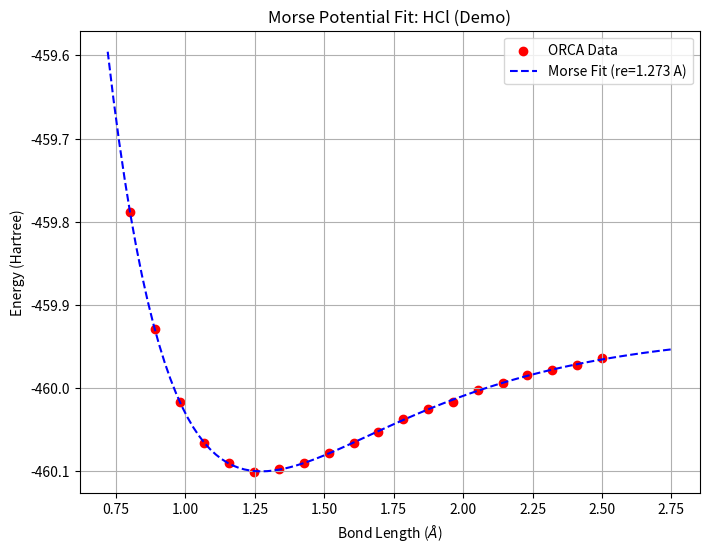

Write Python code to recreate this figure. (Note: this script raises an exception after producing the figure.)

import numpy as np
import matplotlib.pyplot as plt
from scipy.optimize import curve_fit
import sys
import re

def morse_potential(r, De, a, re_dist, E_inf):
    """
    V(r) = De * (1 - exp(-a * (r - re)))^2 + E_inf
    """
    return De * (1 - np.exp(-a * (r - re_dist)))**2 + E_inf

def parse_orca_scan(filename):
    """
    Parses an ORCA output file for a Relaxed Surface Scan.
    Returns distances (Angstrom) and energies (Hartree).
    """
    distances = []
    energies = []
    
    # Regex to find the "Scan" data block in ORCA output
    # Note: This is an approximation. Real parsing might need to be more robust depending on ORCA version.
    # We'll look for the final "Surface Scan" table usually printed at the end.
    
    # A simple fallback for this study: manual data entry or reading a formatted .dat file?
    # Let's try to parse the standardized output if possible. 
    # ORCA relaxed scan steps often look like:
    # "The Calculated Surface using the 'Actual' Geometry"
    
    try:
        with open(filename, 'r') as f:
            lines = f.readlines()
            
        reading_scan = False
        for line in lines:
            if "The Calculated Surface using the 'Actual' Geometry" in line:
                reading_scan = True
                continue
                
            if reading_scan:
                if len(line.strip()) == 0:
                    continue
                parts = line.split()
                # Check if line is numeric data (dist, energy)
                try:
                    d = float(parts[0])
                    e = float(parts[1])
                    distances.append(d)
                    energies.append(e)
                except ValueError:
                    # Header lines or end of block
                    if len(distances) > 0: 
                        break # Stop if we hit non-numbers after reading data
                    pass
    except FileNotFoundError:
        print(f"Error: File {filename} not found.")
        return np.array([]), np.array([])
        
    return np.array(distances), np.array(energies)

def main():
    if len(sys.argv) < 2:
        print("Usage: python morse_fit.py <orca_output_file>")
        print("Example: python morse_fit.py ../1_quantum_mechanics/outputs/HCl_PES_Scan.out")
        
        # Fallback dummy data for testing if no file provided
        print("\n--- DEMO MODE (No input file) ---")
        r_data = np.linspace(0.8, 2.5, 20)
        # Fake Morse parameters: De=0.17 H, a=1.8, re=1.275, E_inf=-460.1
        dummy_E = morse_potential(r_data, 0.17, 1.8, 1.275, -460.1) + np.random.normal(0, 0.001, len(r_data))
        fit_morse(r_data, dummy_E, "HCl (Demo)")
        return

    filename = sys.argv[1]
    print(f"Parsing {filename}...")
    r_data, E_data = parse_orca_scan(filename)
    
    if len(r_data) == 0:
        print("No scan data found in file. Ensure it is a valid ORCA Relaxed Scan output.")
        return

    fit_morse(r_data, E_data, filename)

def fit_morse(r_data, E_data, label):
    # Initial guesses:
    # De (depth) ~ range of E
    # re (equilibrium) ~ r at min E
    # E_inf (asymptote) ~ max E
    # a (width) ~ 1.0
    
    E_min = np.min(E_data)
    E_max = np.max(E_data)
    r_min_idx = np.argmin(E_data)
    re_guess = r_data[r_min_idx]
    De_guess = E_max - E_min
    E_inf_guess = E_min # Offset, actually the bottom of the well in the function is E_inf if we don't subtract De. 
    # Wait, form is De(1-exp)^2 + E_inf. At r=re, V=0 + E_inf. So E_inf is the min energy.
    # As r->inf, V -> De + E_inf.
    
    E_inf_guess = E_min
    De_guess = E_max - E_min # Aprx depth
    
    p0 = [De_guess, 2.0, re_guess, E_inf_guess]
    
    try:
        popt, pcov = curve_fit(morse_potential, r_data, E_data, p0=p0, maxfev=10000)
    except RuntimeError:
        print("Fit failed to converge.")
        return

    De, a, re_dist, E_inf = popt
    
    print("\n--- Morse Potential Fit Results ---")
    print(f"De (Well Depth): {De:.6f} Hartrees")
    print(f"a  (Width):      {a:.6f} Angstrom^-1")
    print(f"re (Eq. Bond):   {re_dist:.6f} Angstrom")
    print(f"E0 (Min Energy): {E_inf:.6f} Hartrees")
    
    # Convert spectroscopic constants
    # De in cm-1 = De_hartree * 219474.6
    # k (Force Constant) = 2 * De * a^2 (derived from second derivative at re)
    # But units! De in Hartree, a in 1/Angstrom, r in Angstrom.
    # V'' = 2 * De * a^2  (Hartree / Angstrom^2)
    
    hartree_to_joule = 4.35974e-18
    angstrom_to_meter = 1e-10
    amu_to_kg = 1.66054e-27
    c = 2.9979e10 # cm/s
    h = 6.626e-34
    
    k_hartree_ang = 2 * De * (a**2)
    k_SI = k_hartree_ang * (hartree_to_joule / (angstrom_to_meter**2))
    
    print(f"\nForce Constant (k): {k_SI:.4f} N/m")
    
    # Plotting
    r_fit = np.linspace(min(r_data)*0.9, max(r_data)*1.1, 100)
    E_fit = morse_potential(r_fit, *popt)
    
    plt.figure(figsize=(8, 6))
    plt.scatter(r_data, E_data, color='red', label='ORCA Data')
    plt.plot(r_fit, E_fit, 'b--', label=f'Morse Fit (re={re_dist:.3f} A)')
    plt.xlabel(r'Bond Length ($\AA$)')
    plt.ylabel('Energy (Hartree)')
    plt.title(f'Morse Potential Fit: {label}')
    plt.legend()
    plt.grid(True)
    
    import os
    output_dir = os.path.join(os.path.dirname(__file__), 'plots')
    os.makedirs(output_dir, exist_ok=True)
    plot_filename = os.path.join(output_dir, f"morse_fit_{label.replace('.out','').replace('/','_')}.png")
    plt.savefig(plot_filename)
    print(f"Plot saved to {plot_filename}")

if __name__ == "__main__":
    main()
